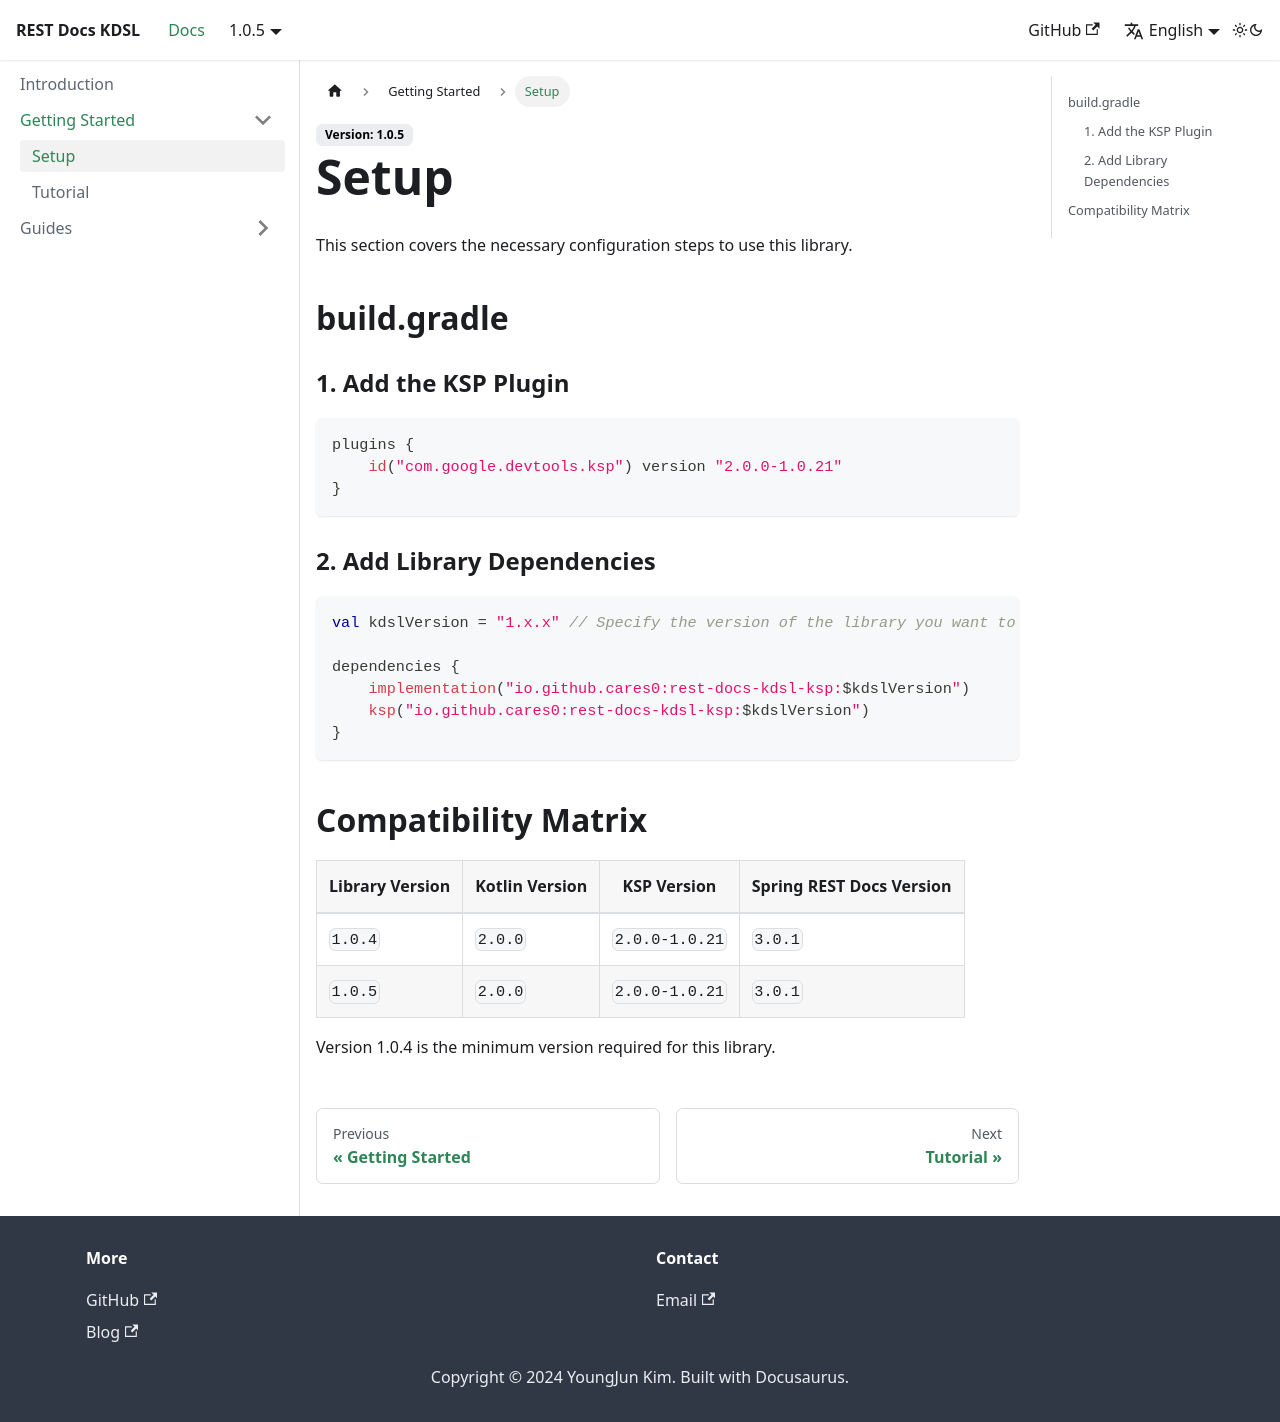

repository: cares0/rest-docs-kdsl · page: docs/getting-started/setup/index.html · generator: docusaurus

---
sidebar_position: 2
---

# Setup

This section covers the necessary configuration steps to use this library.

## build.gradle

### 1. Add the KSP Plugin
```kotlin
plugins {
    id("com.google.devtools.ksp") version "2.0.0-1.0.21"
}
```

### 2. Add Library Dependencies
```kotlin
val kdslVersion = "1.x.x" // Specify the version of the library you want to use.

dependencies {
    implementation("io.github.cares0:rest-docs-kdsl-ksp:$kdslVersion")
    ksp("io.github.cares0:rest-docs-kdsl-ksp:$kdslVersion")
}
```

## Compatibility Matrix

| Library Version | Kotlin Version | KSP Version        | Spring REST Docs Version |
|-----------------|----------------|--------------------|--------------------------|
| `1.0.4`         | `2.0.0`        | `2.0.0-1.0.21`     | `3.0.1`                   |

Version 1.0.4 is the minimum version required for this library.
